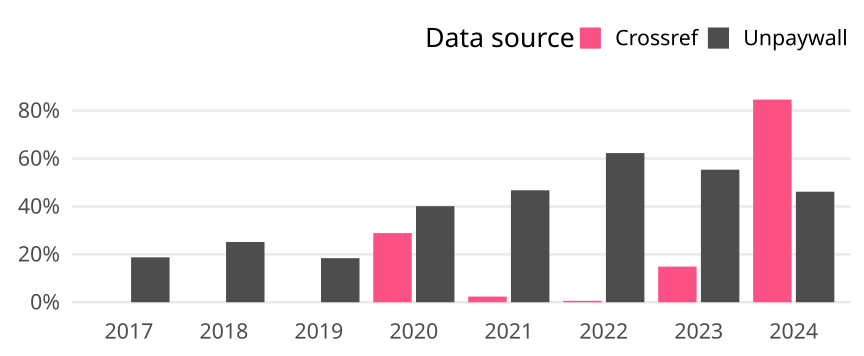

Data behind this chart, as committed beside it:
cr_year, cat, article_total, name, oa_articles, oa_share
2017, Germany, 128, Crossref, 0, 0
2017, Germany, 128, Unpaywall, 24, 0.1875
2018, Germany, 151, Crossref, 0, 0
2018, Germany, 151, Unpaywall, 38, 0.2517
2019, Germany, 125, Crossref, 0, 0
2019, Germany, 125, Unpaywall, 23, 0.184
2020, Germany, 187, Crossref, 54, 0.2888
2020, Germany, 187, Unpaywall, 75, 0.4011
2021, Germany, 169, Crossref, 4, 0.02367
2021, Germany, 169, Unpaywall, 79, 0.4675
2022, Germany, 167, Crossref, 1, 0.005988
2022, Germany, 167, Unpaywall, 104, 0.6228
2023, Germany, 168, Crossref, 25, 0.1488
2023, Germany, 168, Unpaywall, 93, 0.5536
2024, Germany, 13, Crossref, 11, 0.8462
2024, Germany, 13, Unpaywall, 6, 0.4615
